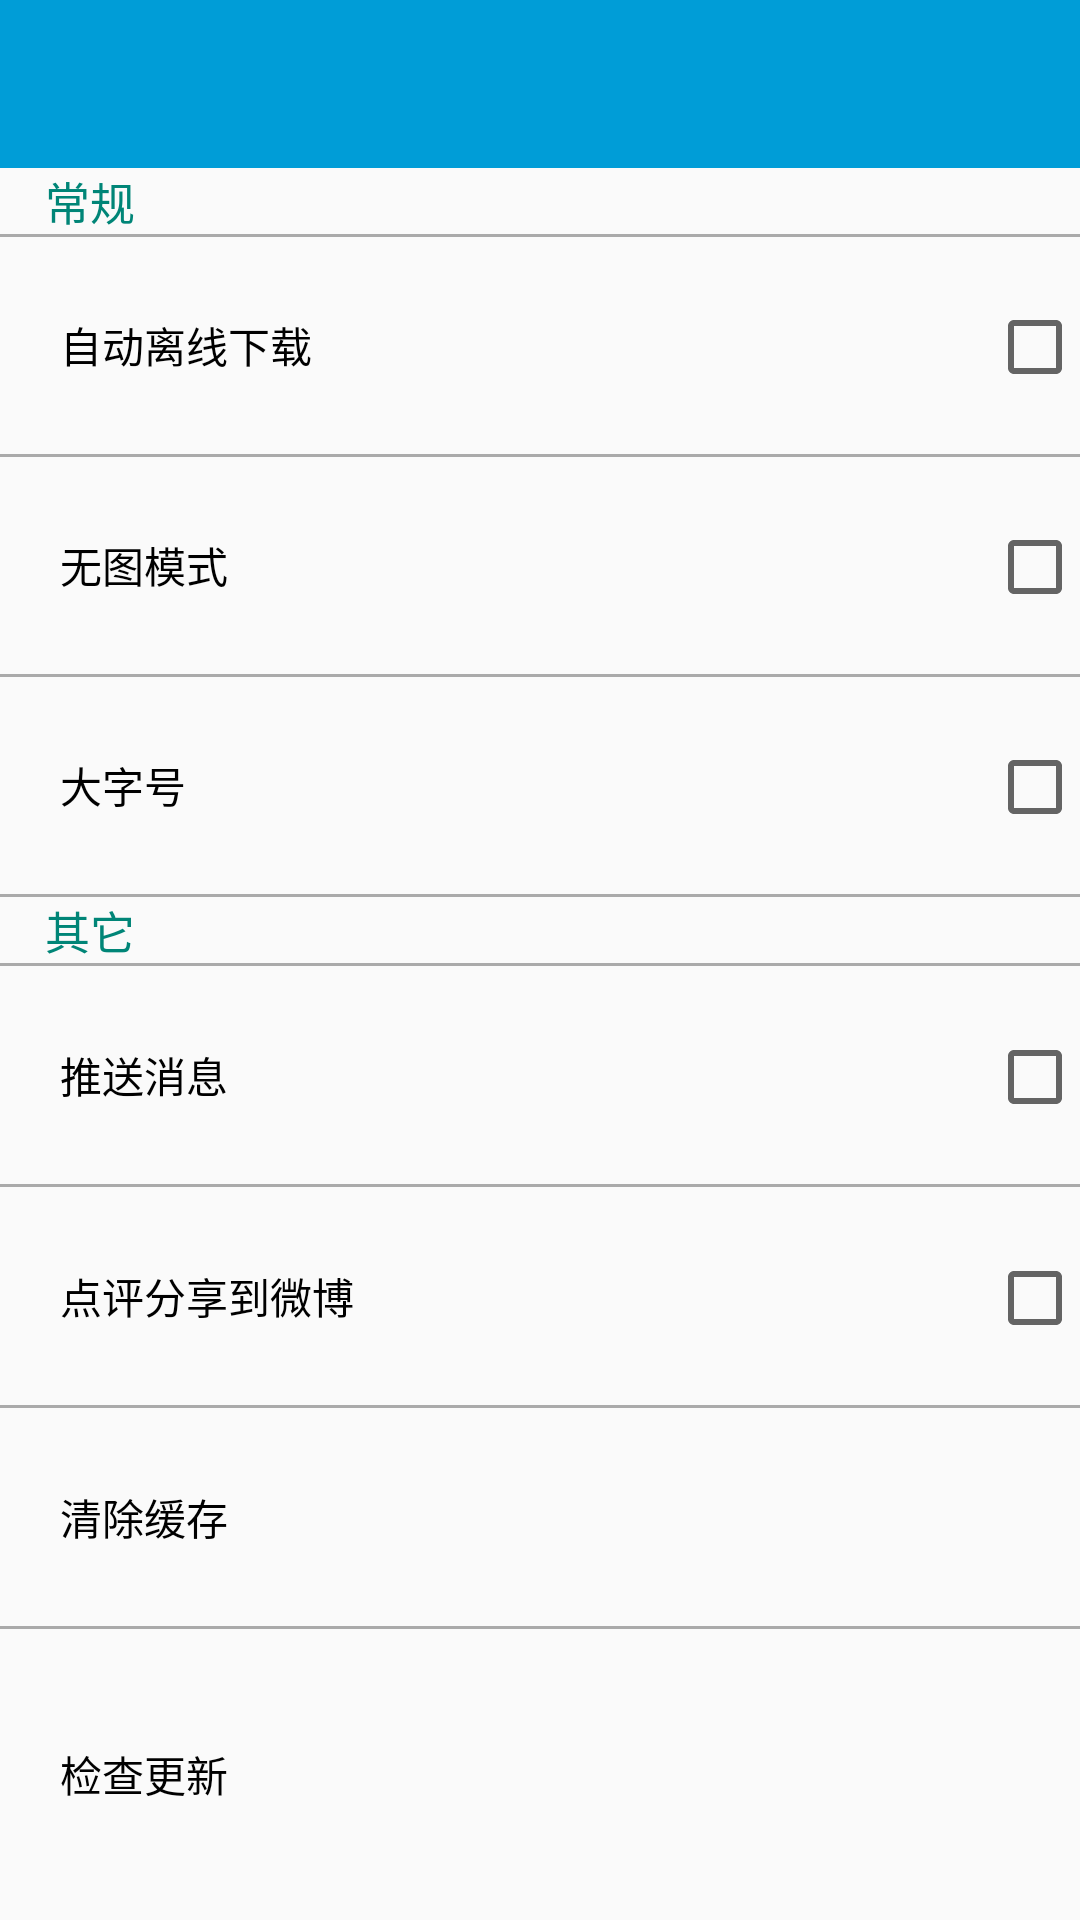

Write the Android layout XML for this screen, with the resource values it uses.
<!-- AndroidManifest.xml: application theme AppTheme1 -->
<!-- res/layout/activity_set_option.xml -->
<?xml version="1.0" encoding="utf-8"?>
<LinearLayout xmlns:android="http://schemas.android.com/apk/res/android"
    xmlns:app="http://schemas.android.com/apk/res-auto"
    xmlns:tools="http://schemas.android.com/tools"
    android:layout_width="match_parent"
    android:layout_height="match_parent"
    android:orientation="vertical"
    tools:context=".SetOptionActivity">
    <android.support.v7.widget.Toolbar
        android:id="@+id/setHead_toolbar"
        android:layout_width="match_parent"
        android:layout_height="?actionBarSize"
        android:background="@color/colorPrimaryDark"
        android:theme="@style/ThemeOverlay.AppCompat.Dark.ActionBar"
        app:popupTheme="@style/ThemeOverlay.AppCompat.Light"/>
    <TextView
        android:id="@+id/normal_set"
        android:layout_width="wrap_content"
        android:layout_height="wrap_content"
        android:layout_marginLeft="15dp"
        android:text="常规"
        android:textColor="@color/colorPrimary"
        android:textSize="15sp" />
    <View
        android:layout_width="match_parent"
        android:layout_height="1dp"
        android:background="@android:color/darker_gray"/>
    <LinearLayout
        android:layout_width="match_parent"
        android:layout_height="0dp"
        android:layout_marginLeft="20dp"
        android:layout_weight="3"
        android:orientation="horizontal">

        <TextView
            android:id="@+id/ofLine_title"
            android:layout_width="0dp"
            android:layout_height="match_parent"
            android:layout_weight="10"
            android:gravity="center|left"
            android:textColor="#000"
            android:text="自动离线下载" />


        <CheckBox
            android:id="@+id/ofLine_chk"
            android:layout_width="0dp"
            android:layout_height="wrap_content"
            android:layout_weight="1" />
    </LinearLayout>
    <View
        android:layout_width="match_parent"
        android:layout_height="1dp"
        android:background="@android:color/darker_gray"/>
    <LinearLayout
        android:layout_width="match_parent"
        android:layout_height="0dp"
        android:layout_marginLeft="20dp"
        android:layout_weight="3"
        android:orientation="horizontal">

        <TextView
            android:id="@+id/noImg_title"
            android:layout_width="0dp"
            android:textColor="#000"
            android:layout_height="match_parent"
            android:layout_weight="10"
            android:gravity="center|left"
            android:text="无图模式" />

        <CheckBox
            android:id="@+id/noImg_chk"
            android:layout_width="0dp"
            android:layout_height="wrap_content"
            android:layout_weight="1" />
    </LinearLayout>
    <View
        android:layout_width="match_parent"
        android:layout_height="1dp"
        android:background="@android:color/darker_gray"/>
    <LinearLayout
        android:layout_width="match_parent"
        android:layout_height="0dp"
        android:layout_marginLeft="20dp"
        android:layout_weight="3"
        android:orientation="horizontal">

        <TextView
            android:id="@+id/bW_title"
            android:layout_width="0dp"
            android:textColor="#000"
            android:layout_height="match_parent"
            android:layout_weight="10"
            android:gravity="center|left"
            android:text="大字号" />

        <CheckBox
            android:id="@+id/bW_chk"
            android:layout_width="0dp"
            android:layout_height="wrap_content"
            android:layout_weight="1" />
    </LinearLayout>
    <View
        android:layout_width="match_parent"
        android:layout_height="1dp"
        android:background="@android:color/darker_gray"/>

    <TextView
        android:id="@+id/other_set"
        android:layout_width="wrap_content"
        android:layout_height="wrap_content"
        android:layout_marginLeft="15dp"
        android:text="其它"
        android:textColor="@color/colorPrimary"
        android:textSize="15sp" />
    <View
        android:layout_width="match_parent"
        android:layout_height="1dp"
        android:background="@android:color/darker_gray"/>
    <LinearLayout
        android:layout_width="match_parent"
        android:layout_height="0dp"
        android:layout_marginLeft="20dp"
        android:layout_weight="3"
        android:orientation="horizontal">

        <TextView
            android:id="@+id/send_massage_title"
            android:layout_width="0dp"
            android:textColor="#000"
            android:layout_height="match_parent"
            android:layout_weight="10"
            android:gravity="center|left"
            android:text="推送消息" />

        <CheckBox
            android:id="@+id/send_massage_chk"
            android:layout_width="0dp"
            android:layout_height="wrap_content"
            android:layout_weight="1" />
    </LinearLayout>
    <View
        android:layout_width="match_parent"
        android:layout_height="1dp"
        android:background="@android:color/darker_gray"/>
    <LinearLayout
        android:layout_width="match_parent"
        android:layout_height="0dp"
        android:layout_marginLeft="20dp"
        android:layout_weight="3"
        android:orientation="horizontal">

        <TextView
            android:id="@+id/wB_title"
            android:layout_width="0dp"
            android:textColor="#000"
            android:layout_height="match_parent"
            android:layout_weight="10"
            android:gravity="center|left"

            android:text="点评分享到微博" />

        <CheckBox
            android:id="@+id/wB_chk"
            android:layout_width="0dp"
            android:layout_height="wrap_content"
            android:layout_weight="1" />
    </LinearLayout>
    <View
        android:layout_width="match_parent"
        android:layout_height="1dp"
        android:background="@android:color/darker_gray"/>
    <LinearLayout
        android:layout_width="match_parent"
        android:layout_height="0dp"
        android:layout_marginLeft="20dp"
        android:layout_weight="3"
        android:orientation="horizontal">

        <TextView
            android:id="@+id/clear_title"
            android:layout_width="0dp"
            android:textColor="#000"
            android:layout_height="match_parent"
            android:layout_weight="10"
            android:gravity="center|left"
            android:text="清除缓存" />

    </LinearLayout>
    <View
        android:layout_width="match_parent"
        android:layout_height="1dp"
        android:background="@android:color/darker_gray"/>

    <TextView
        android:id="@+id/check_update"
        android:layout_width="match_parent"
        android:layout_height="0dp"
        android:layout_marginLeft="20dp"
        android:layout_weight="4"
        android:gravity="center|start"
        android:textColor="@color/text_color"
        android:text="检查更新"
        android:clickable="true"/>


</LinearLayout>
<!-- resources referenced by this layout -->
<resources>
  <color name="colorPrimary">#008577</color>
  <color name="colorPrimaryDark">#009dd7</color>
  <style name="AppTheme1" parent="Theme.AppCompat.Light.NoActionBar">
          
          <item name="colorPrimary">@color/colorPrimary</item>
          <item name="colorPrimaryDark">@color/colorPrimaryDark</item>
          <item name="colorAccent">@color/colorAccent</item>
          <item name="colorBackground">@color/white</item>
          <item name="colorText">@color/white</item>
      </style>
  <color name="colorAccent">#D81B60</color>
  <color name="white">#FFFFFF</color>
</resources>
